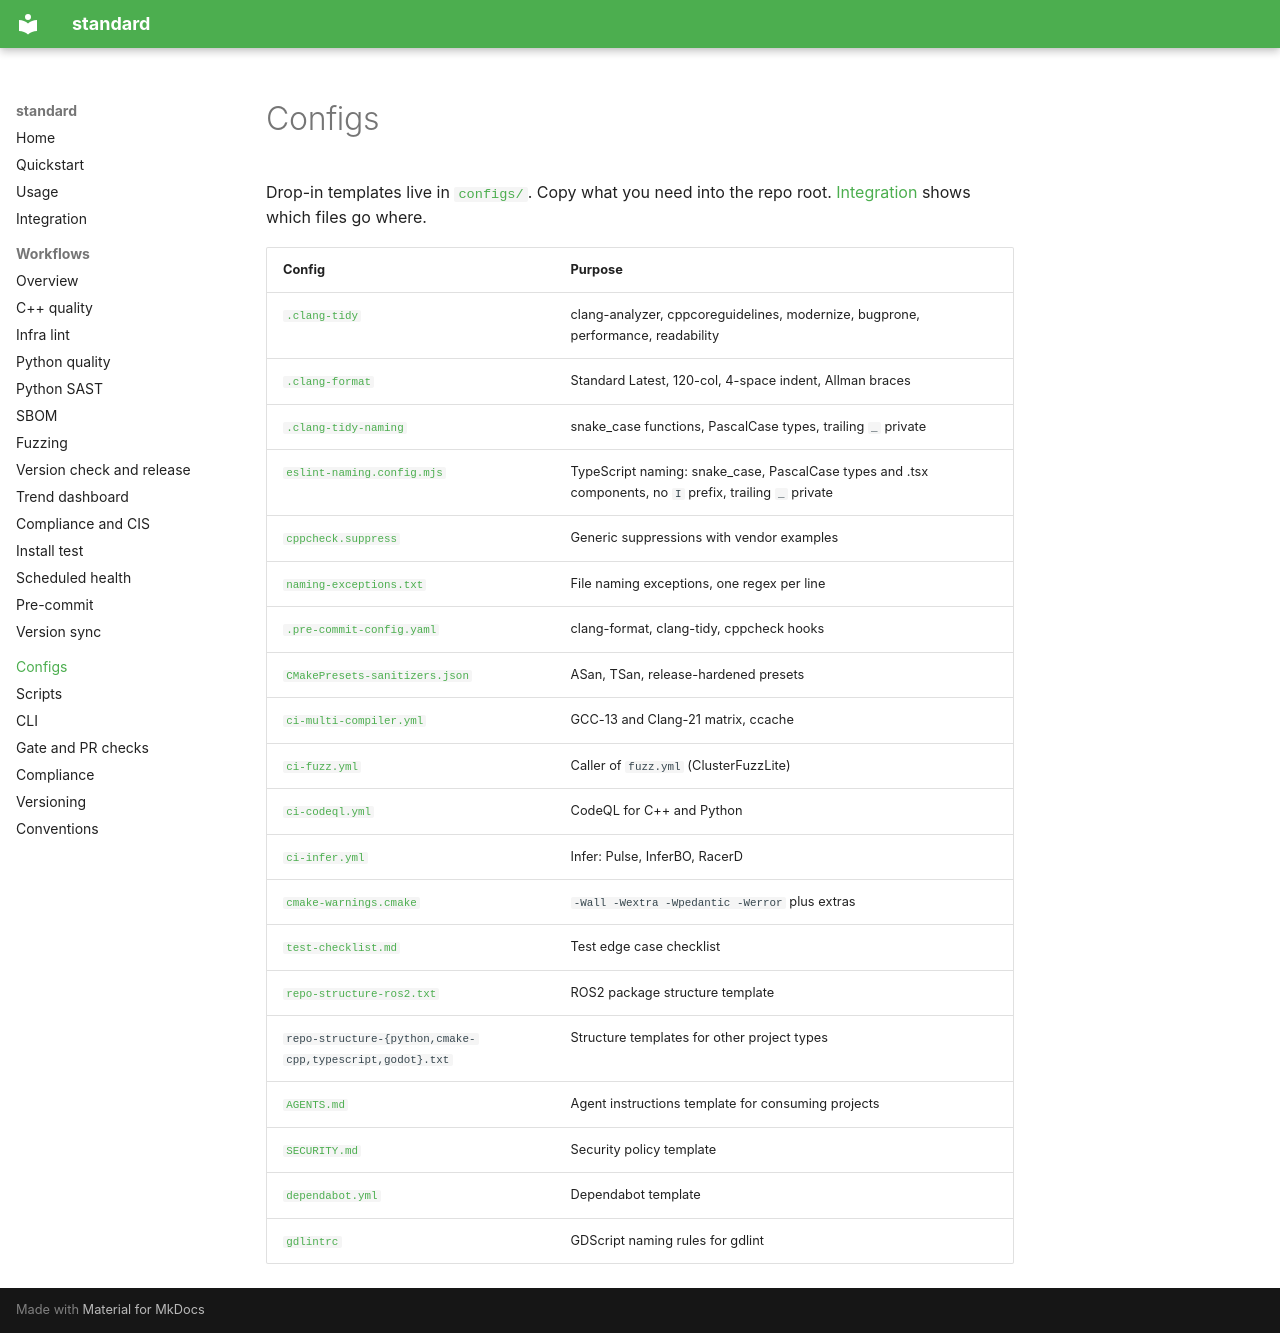

repository: PavelGuzenfeld/standard · page: configs/index.html · generator: mkdocs

# Configs

Drop-in templates live in [`configs/`](https://github.com/PavelGuzenfeld/standard/tree/main/configs). Copy what you need into the repo root. [Integration](INTEGRATION.md#2-copy-configs) shows which files go where.

| Config | Purpose |
|--------|---------|
| [`.clang-tidy`](https://github.com/PavelGuzenfeld/standard/blob/main/configs/.clang-tidy) | clang-analyzer, cppcoreguidelines, modernize, bugprone, performance, readability |
| [`.clang-format`](https://github.com/PavelGuzenfeld/standard/blob/main/configs/.clang-format) | Standard Latest, 120-col, 4-space indent, Allman braces |
| [`.clang-tidy-naming`](https://github.com/PavelGuzenfeld/standard/blob/main/configs/.clang-tidy-naming) | snake_case functions, PascalCase types, trailing `_` private |
| [`eslint-naming.config.mjs`](https://github.com/PavelGuzenfeld/standard/blob/main/configs/eslint-naming.config.mjs) | TypeScript naming: snake_case, PascalCase types and .tsx components, no `I` prefix, trailing `_` private |
| [`cppcheck.suppress`](https://github.com/PavelGuzenfeld/standard/blob/main/configs/cppcheck.suppress) | Generic suppressions with vendor examples |
| [`naming-exceptions.txt`](https://github.com/PavelGuzenfeld/standard/blob/main/configs/naming-exceptions.txt) | File naming exceptions, one regex per line |
| [`.pre-commit-config.yaml`](https://github.com/PavelGuzenfeld/standard/blob/main/configs/.pre-commit-config.yaml) | clang-format, clang-tidy, cppcheck hooks |
| [`CMakePresets-sanitizers.json`](https://github.com/PavelGuzenfeld/standard/blob/main/configs/CMakePresets-sanitizers.json) | ASan, TSan, release-hardened presets |
| [`ci-multi-compiler.yml`](https://github.com/PavelGuzenfeld/standard/blob/main/configs/ci-multi-compiler.yml) | GCC-13 and Clang-21 matrix, ccache |
| [`ci-fuzz.yml`](https://github.com/PavelGuzenfeld/standard/blob/main/configs/ci-fuzz.yml) | Caller of `fuzz.yml` (ClusterFuzzLite) |
| [`ci-codeql.yml`](https://github.com/PavelGuzenfeld/standard/blob/main/configs/ci-codeql.yml) | CodeQL for C++ and Python |
| [`ci-infer.yml`](https://github.com/PavelGuzenfeld/standard/blob/main/configs/ci-infer.yml) | Infer: Pulse, InferBO, RacerD |
| [`cmake-warnings.cmake`](https://github.com/PavelGuzenfeld/standard/blob/main/configs/cmake-warnings.cmake) | `-Wall -Wextra -Wpedantic -Werror` plus extras |
| [`test-checklist.md`](https://github.com/PavelGuzenfeld/standard/blob/main/configs/test-checklist.md) | Test edge case checklist |
| [`repo-structure-ros2.txt`](https://github.com/PavelGuzenfeld/standard/blob/main/configs/repo-structure-ros2.txt) | ROS2 package structure template |
| `repo-structure-{python,cmake-cpp,typescript,godot}.txt` | Structure templates for other project types |
| [`AGENTS.md`](https://github.com/PavelGuzenfeld/standard/blob/main/configs/AGENTS.md) | Agent instructions template for consuming projects |
| [`SECURITY.md`](https://github.com/PavelGuzenfeld/standard/blob/main/configs/SECURITY.md) | Security policy template |
| [`dependabot.yml`](https://github.com/PavelGuzenfeld/standard/blob/main/configs/dependabot.yml) | Dependabot template |
| [`gdlintrc`](https://github.com/PavelGuzenfeld/standard/blob/main/configs/gdlintrc) | GDScript naming rules for gdlint |
